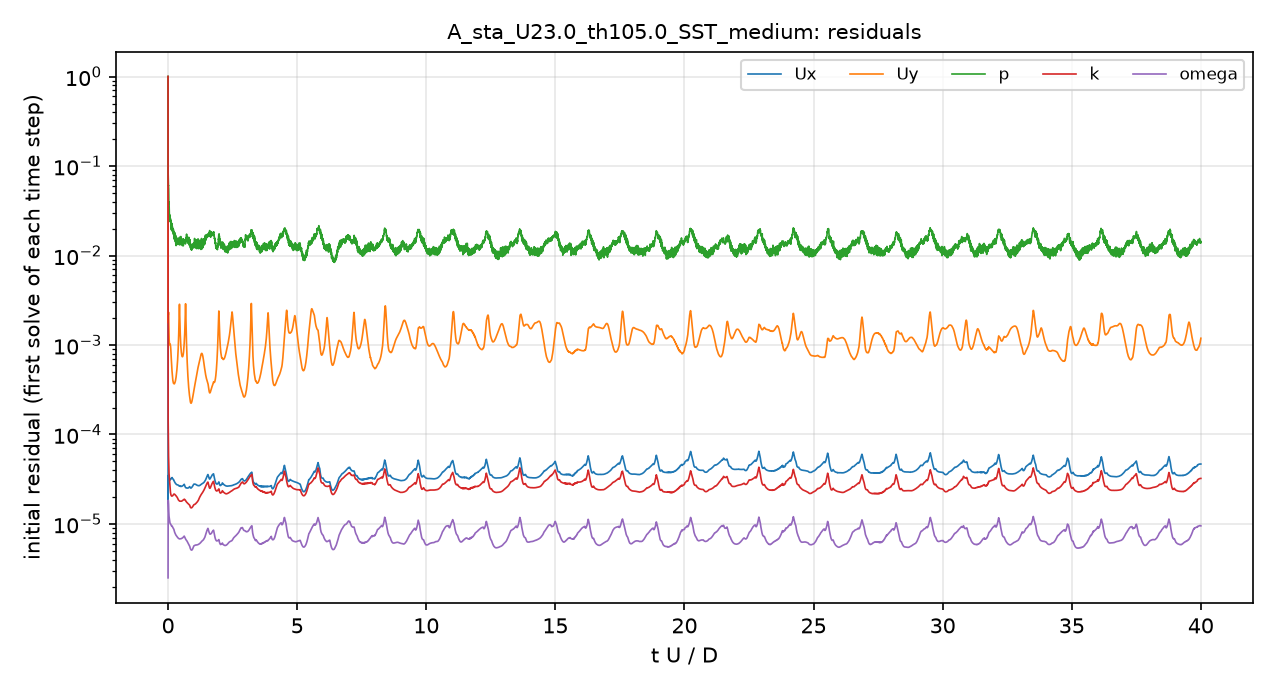

Values plotted in this chart, from the file beside it:
# first initial residual per time step; …
t_s, Ux_initial, Uy_initial, p_initial, k_initial, omega_initial
1.1999743e-06, 1, 1, 1, 1, 2.4994183e-06
6.4414812e-06, 4.2826227e-05, 0.004922, 0.3643, 0.0002813, 4.1761288e-06
1.549912e-05, 1.8027676e-05, 0.001784, 0.1512, 0.0001858, 7.2569183e-06
3.7938976e-05, 2.2109791e-05, 0.001978, 0.08167, 0.0001438, 1.4381876e-05
6.4246355e-05, 2.7941591e-05, 0.002197, 0.07371, 0.0001165, 1.8419905e-05
9.5225031e-05, 3.1455605e-05, 0.002186, 0.06902, 8.5917838e-05, 1.7917316e-05
0.0001295, 3.4313352e-05, 0.002294, 0.06346, 7.0581039e-05, 1.7433882e-05
0.000167, 3.4794609e-05, 0.002312, 0.05959, 6.035411e-05, 1.6656626e-05
0.0002067, 3.4669455e-05, 0.002238, 0.05745, 5.2380392e-05, 1.5487589e-05
0.0002599, 3.3219705e-05, 0.001826, 0.04183, 4.3175422e-05, 1.3480758e-05
0.0003001, 3.217305e-05, 0.001509, 0.0387, 3.917101e-05, 1.2597217e-05
0.0003409, 3.1730339e-05, 0.001301, 0.03782, 3.6946794e-05, 1.220639e-05
0.0003824, 3.1386393e-05, 0.00117, 0.03546, 3.5461491e-05, 1.1839431e-05
0.0004245, 3.1264678e-05, 0.0011, 0.03278, 3.3945175e-05, 1.1447361e-05
0.0004673, 3.0903297e-05, 0.001049, 0.02862, 3.2561236e-05, 1.1228893e-05
0.0005259, 3.0856226e-05, 0.001017, 0.02803, 3.1088387e-05, 1.1003735e-05
0.000571, 3.1010802e-05, 0.001015, 0.02607, 3.0160342e-05, 1.076762e-05
0.0006172, 3.1289467e-05, 0.001019, 0.02612, 2.8993578e-05, 1.0613286e-05
0.0006642, 3.1066343e-05, 0.001011, 0.02759, 2.7440813e-05, 1.0402428e-05
0.0007122, 3.1210607e-05, 0.001013, 0.02548, 2.5887254e-05, 1.0179547e-05
0.0007614, 3.1590864e-05, 0.00102, 0.02498, 2.4479546e-05, 1.0083849e-05
0.0008288, 3.1833257e-05, 0.001006, 0.0249, 2.3091912e-05, 1.0028809e-05
0.0008809, 3.1908342e-05, 0.0009773, 0.02452, 2.2376502e-05, 1.0013078e-05
0.0009341, 3.2055246e-05, 0.0009379, 0.02367, 2.1843158e-05, 9.9868331e-06
0.0009884, 3.2172519e-05, 0.0008867, 0.02361, 2.1372586e-05, 9.9157275e-06
0.001044, 3.2191963e-05, 0.000828, 0.02217, 2.106036e-05, 9.8005822e-06
0.0011, 3.1982866e-05, 0.0007609, 0.02296, 2.0835356e-05, 9.6869046e-06
0.001176, 3.2168284e-05, 0.0006854, 0.01938, 2.0685667e-05, 9.5986366e-06
0.001235, 3.214668e-05, 0.0006304, 0.02285, 2.0591021e-05, 9.5156341e-06
0.001295, 3.2483049e-05, 0.0005869, 0.02035, 2.0487349e-05, 9.4586622e-06
0.001356, 3.25916e-05, 0.0005448, 0.02136, 2.0517941e-05, 9.4337193e-06
0.001418, 3.2878318e-05, 0.000512, 0.02206, 2.0550527e-05, 9.4552765e-06
0.001481, 3.2867011e-05, 0.0004811, 0.01976, 2.0614773e-05, 9.4670008e-06
0.001566, 3.2427906e-05, 0.0004427, 0.02016, 2.060755e-05, 9.3071044e-06
0.001629, 3.215297e-05, 0.0004219, 0.02013, 2.0619214e-05, 9.1926288e-06
0.001693, 3.1946625e-05, 0.0004059, 0.01917, 2.0741175e-05, 9.1016795e-06
0.001758, 3.1886908e-05, 0.0003952, 0.0186, 2.0925163e-05, 9.074276e-06
0.001822, 3.1685964e-05, 0.0003859, 0.01879, 2.1028448e-05, 9.01358e-06
0.001909, 3.1353219e-05, 0.0003768, 0.01853, 2.1163441e-05, 8.9125563e-06
0.001974, 3.1058537e-05, 0.0003724, 0.01733, 2.1313742e-05, 8.8284637e-06
0.002039, 3.0996085e-05, 0.0003716, 0.01724, 2.1533285e-05, 8.7863923e-06
0.002104, 3.0604385e-05, 0.000369, 0.01743, 2.1612891e-05, 8.6375011e-06
0.00217, 3.0246806e-05, 0.0003677, 0.01566, 2.1605274e-05, 8.4610606e-06
0.002235, 2.9922816e-05, 0.0003678, 0.01669, 2.1570103e-05, 8.3031068e-06
0.002321, 2.9542328e-05, 0.0003705, 0.01509, 2.1488669e-05, 8.1364233e-06
0.002386, 2.9345706e-05, 0.0003743, 0.01607, 2.1415755e-05, 8.0491037e-06
0.00245, 2.9065077e-05, 0.0003781, 0.01547, 2.1320764e-05, 7.9731516e-06
0.002515, 2.8872148e-05, 0.0003839, 0.01576, 2.1218524e-05, 7.8953332e-06
0.00258, 2.8653285e-05, 0.00039, 0.0148, 2.1113339e-05, 7.7993719e-06
0.002644, 2.8536516e-05, 0.0003986, 0.01515, 2.1020633e-05, 7.7105532e-06
0.002731, 2.8232098e-05, 0.0004102, 0.01637, 2.0797032e-05, 7.5953076e-06
0.002795, 2.8112337e-05, 0.0004218, 0.01472, 2.0733785e-05, 7.5256358e-06
0.00286, 2.7934273e-05, 0.0004341, 0.01385, 2.0638432e-05, 7.4799273e-06
0.002925, 2.7863747e-05, 0.0004502, 0.01341, 2.052051e-05, 7.4231964e-06
0.00299, 2.7695552e-05, 0.0004669, 0.0141, 2.0440474e-05, 7.3720039e-06
0.003055, 2.7648576e-05, 0.0004876, 0.01344, 2.0335154e-05, 7.3148939e-06
0.003142, 2.7463e-05, 0.0005172, 0.01375, 2.0101348e-05, 7.25321e-06
0.003207, 2.7441e-05, 0.0005465, 0.01469, 1.9997435e-05, 7.1922585e-06
0.003272, 2.7360556e-05, 0.0005782, 0.01404, 1.982962e-05, 7.1357465e-06
... 4,941 more rows
